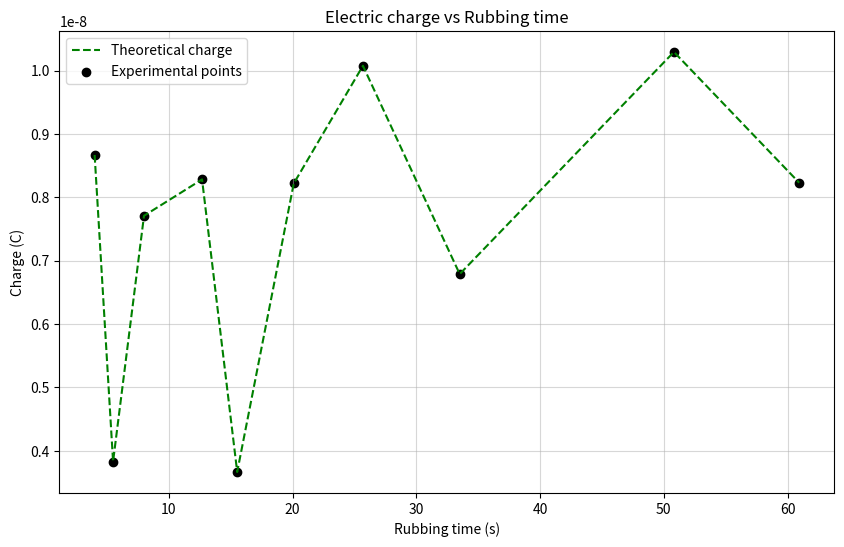
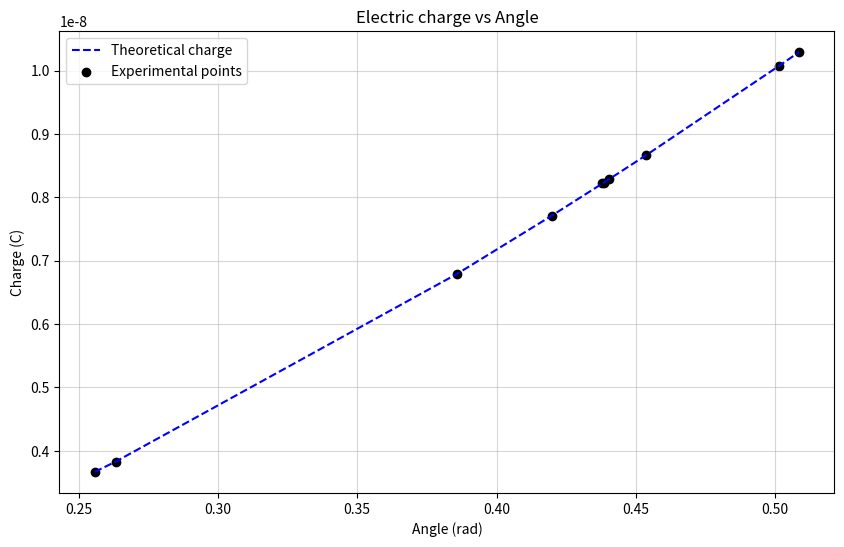

The script that saved these images, in order:
import numpy as np
import matplotlib.pyplot as plt


# Function to calculate the electric charge based on the angle
def calculate_charge(theta):
    epsilon = 8.85e-12  # Vacuum permittivity (F/m)
    g = 9.81  # Gravitational acceleration (m/s²)
    length = 0.03  # Length of the foil (m)
    density = 0.027  # Aluminum density (kg/cm³)
    volume = 1.4 * 3.0 * 0.0018  # Leaf volume (cm³)
    mass = density * volume  # Mass of the foil (kg)

    return np.sqrt(16 * np.pi * epsilon * length ** 2 * mass * g * np.sin(theta) ** 2 * np.tan(theta))


# Arrays to store experimental data (to be populated later)
times = np.array([4.01, 5.5, 8.0, 12.69, 15.53, 20.10, 25.69, 33.51, 50.82, 60.94])  # Rubbing times in seconds
angles_between_leafs = np.array(
    [52.0, 30.18, 48.10, 50.45, 29.31, 50.19, 57.46, 44.20, 58.28, 50.24])  # Angles in degrees
angles_radians = np.radians(angles_between_leafs)  # Convert to radians
angles = (1 / 2) * angles_radians  # Theta

# Calculate charges based on angles
charges = calculate_charge(angles)
print(charges)

# --- Graphic 2: Electric charge vs Time ---
plt.figure(figsize=(10, 6))
plt.plot(times, charges, '--', color='green', label='Theoretical charge')
plt.scatter(times, charges, color='black', marker='o', label='Experimental points')
plt.xlabel('Rubbing time (s)')
plt.ylabel('Charge (C)')
plt.title('Electric charge vs Rubbing time')
plt.grid(alpha=0.5)
plt.legend()
# path1 = "C:\\Users\\<user>\\PycharmProjects\\electroscopeExperiment\\src\\assets\\Electric_Charge_vs_Time.png"
# plt.savefig(path1, dpi=300, format='png')
plt.show()

charges.sort()
angles.sort()

# --- Graphic 2: Electric charge vs Angle ---
plt.figure(figsize=(10, 6))
plt.plot(angles, charges, '--', color='blue', label='Theoretical charge')
plt.scatter(angles, charges, color='black', marker='o', label='Experimental points')
plt.xlabel('Angle (rad)')
plt.ylabel('Charge (C)')
plt.title('Electric charge vs Angle')
plt.grid(alpha=0.5)
plt.legend()
# path2 = "C:\\Users\\<user>\\PycharmProjects\\electroscopeExperiment\\src\\assets\\ElectricCharge_vs_Angle.png"
# plt.savefig(path2, dpi=300, format='png')
plt.show()
